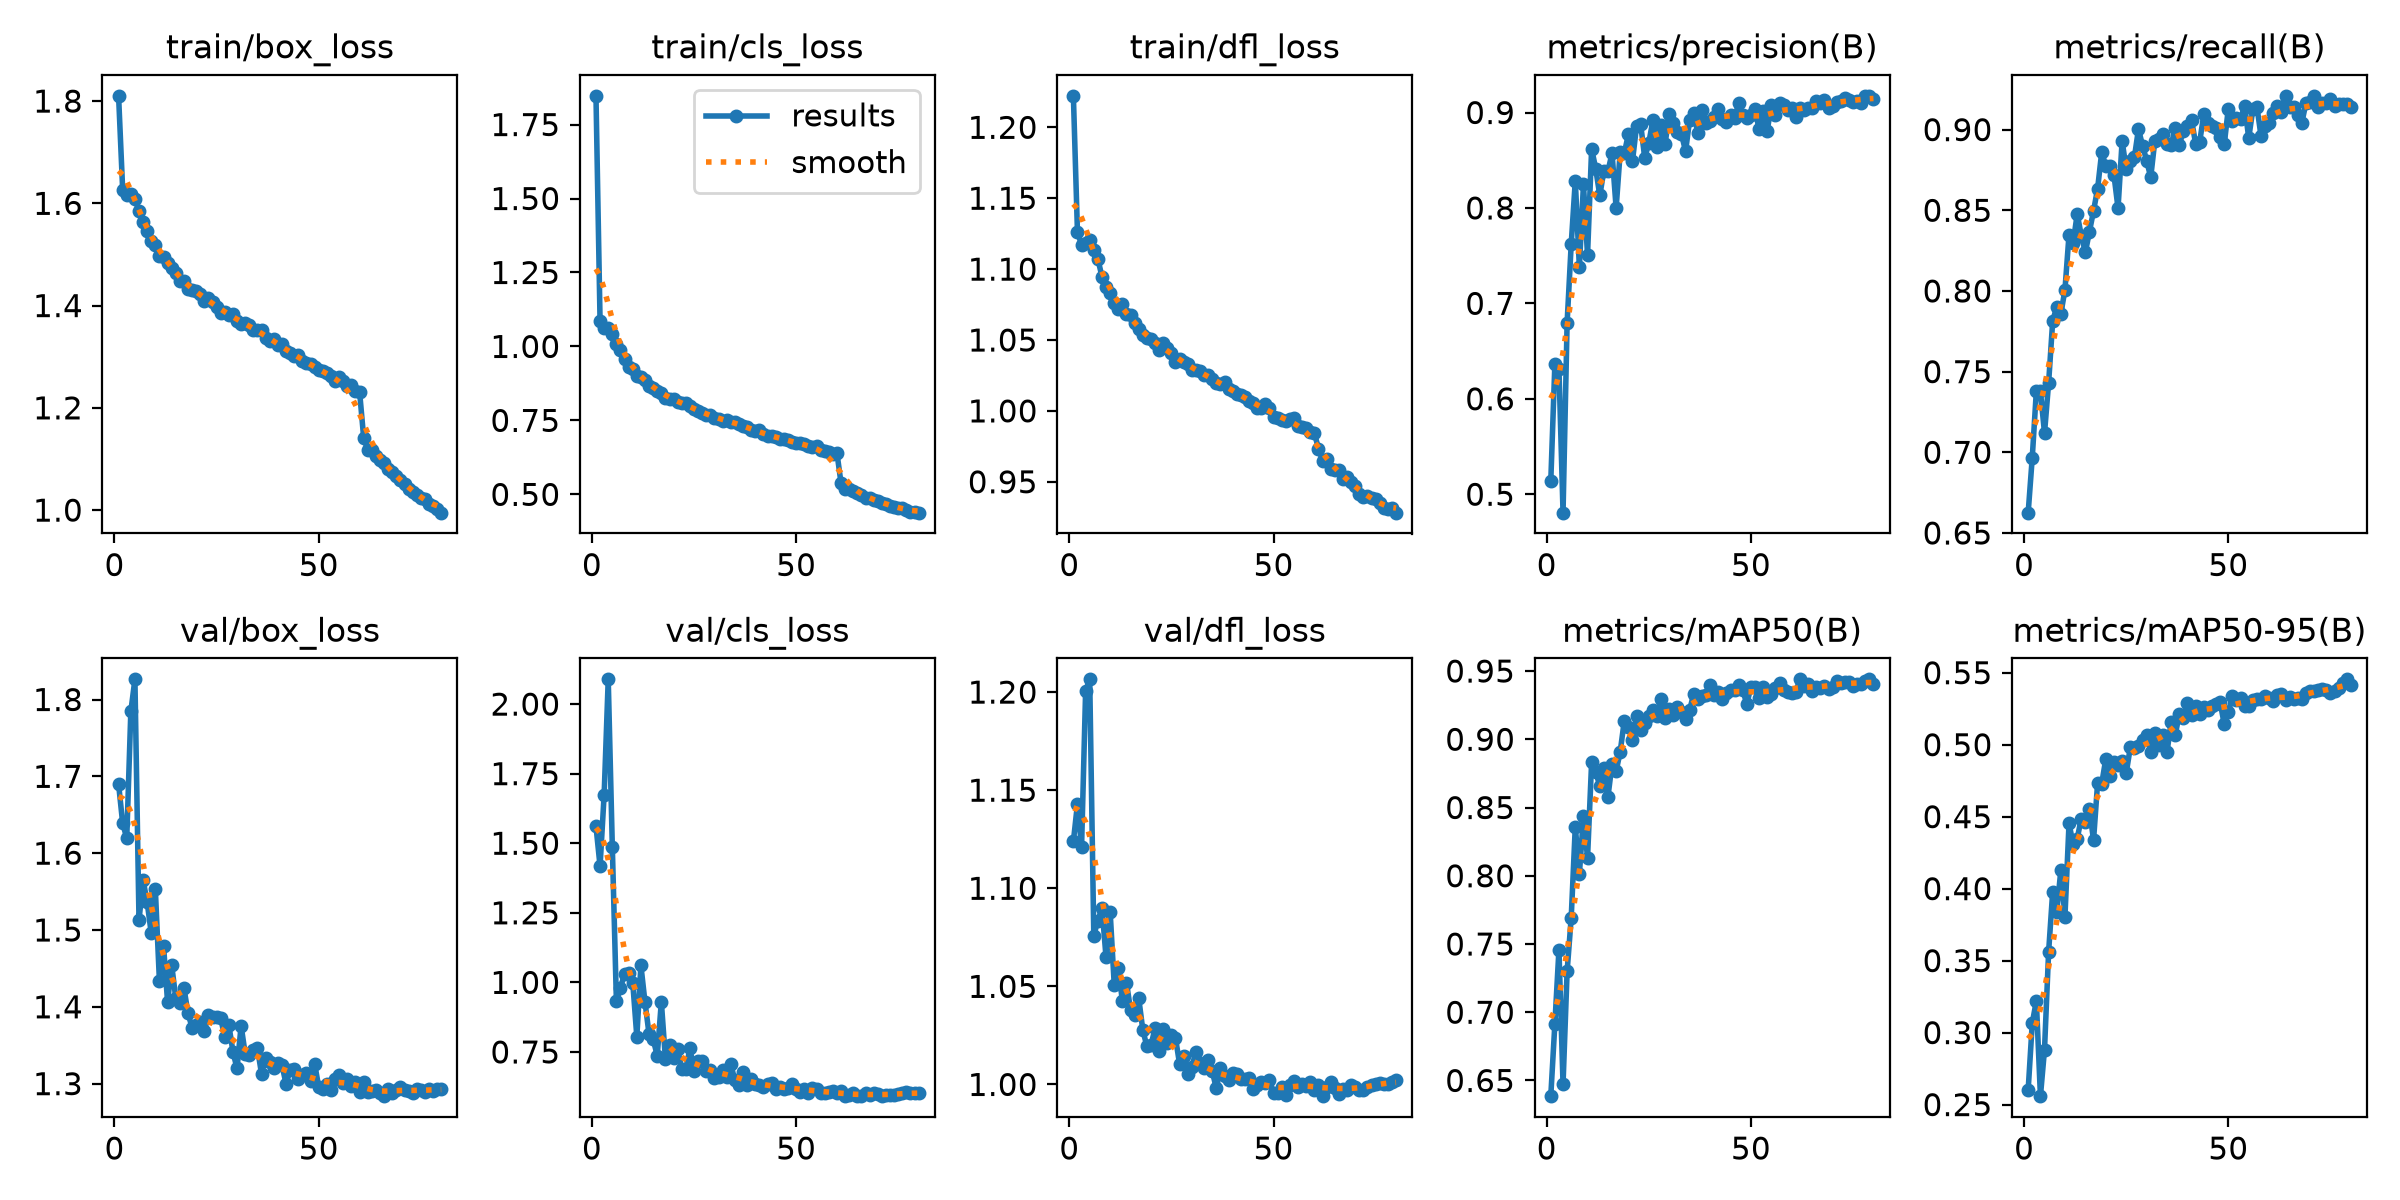

The table this chart was drawn from, first rows:
epoch, time, train/box_loss, train/cls_loss, train/dfl_loss, metrics/precision(B), metrics/recall(B), metrics/mAP50(B), metrics/mAP50-95(B), val/box_loss, val/cls_loss, val/dfl_loss, lr/pg0, lr/pg1, lr/pg2
1, 367.6, 1.81, 1.847, 1.222, 0.5134, 0.6626, 0.6385, 0.2603, 1.69, 1.561, 1.124, 0.000791, 0.000791, 0.08102
2, 441.1, 1.627, 1.085, 1.126, 0.6361, 0.6968, 0.6914, 0.3066, 1.639, 1.417, 1.143, 0.001571, 0.001571, 0.0618
3, 514.5, 1.616, 1.064, 1.117, 0.6312, 0.738, 0.7459, 0.322, 1.619, 1.675, 1.121, 0.002332, 0.002332, 0.04256
4, 587.8, 1.617, 1.062, 1.118, 0.4807, 0.7378, 0.6472, 0.2559, 1.784, 2.089, 1.201, 0.003073, 0.003073, 0.0233
5, 660.9, 1.608, 1.043, 1.121, 0.6797, 0.7119, 0.7299, 0.2882, 1.826, 1.487, 1.206, 0.003793, 0.003793, 0.004018
6, 734, 1.585, 1.01, 1.114, 0.7619, 0.7429, 0.7691, 0.3559, 1.513, 0.9325, 1.076, 0.003753, 0.003753, 0.003753
7, 807.3, 1.563, 0.9891, 1.107, 0.8286, 0.7813, 0.8359, 0.3979, 1.565, 0.9815, 1.084, 0.003703, 0.003703, 0.003703
8, 880.6, 1.547, 0.9572, 1.095, 0.7381, 0.7903, 0.8012, 0.3839, 1.536, 1.03, 1.09, 0.003654, 0.003654, 0.003654
9, 953.7, 1.527, 0.9316, 1.087, 0.8246, 0.786, 0.8436, 0.4129, 1.496, 1.035, 1.065, 0.003604, 0.003604, 0.003604
10, 1027, 1.519, 0.9228, 1.083, 0.7506, 0.8006, 0.8131, 0.3806, 1.553, 0.9995, 1.088, 0.003554, 0.003554, 0.003554
11, 1100, 1.497, 0.8988, 1.076, 0.8619, 0.8348, 0.8833, 0.4453, 1.434, 0.805, 1.051, 0.003505, 0.003505, 0.003505
12, 1173, 1.496, 0.8956, 1.072, 0.8412, 0.8297, 0.8761, 0.4309, 1.48, 1.061, 1.059, 0.003455, 0.003455, 0.003455
13, 1246, 1.484, 0.886, 1.075, 0.813, 0.8476, 0.8658, 0.4348, 1.406, 0.9286, 1.042, 0.003406, 0.003406, 0.003406
14, 1319, 1.473, 0.8664, 1.068, 0.839, 0.8344, 0.8791, 0.4487, 1.454, 0.8137, 1.052, 0.003357, 0.003357, 0.003357
15, 1392, 1.465, 0.861, 1.068, 0.8385, 0.824, 0.8579, 0.4465, 1.411, 0.7959, 1.038, 0.003307, 0.003307, 0.003307
16, 1465, 1.448, 0.849, 1.062, 0.8575, 0.8368, 0.8819, 0.4551, 1.405, 0.7364, 1.035, 0.003257, 0.003257, 0.003257
17, 1538, 1.447, 0.8435, 1.057, 0.7999, 0.8496, 0.8767, 0.4336, 1.425, 0.9303, 1.044, 0.003208, 0.003208, 0.003208
18, 1610, 1.432, 0.8268, 1.054, 0.859, 0.8635, 0.891, 0.4734, 1.392, 0.7252, 1.028, 0.003158, 0.003158, 0.003158
19, 1683, 1.431, 0.8215, 1.051, 0.8575, 0.886, 0.9136, 0.4728, 1.373, 0.7737, 1.019, 0.003109, 0.003109, 0.003109
20, 1756, 1.428, 0.8223, 1.051, 0.877, 0.8776, 0.9088, 0.4901, 1.376, 0.7278, 1.02, 0.00306, 0.00306, 0.00306
21, 1829, 1.422, 0.8122, 1.048, 0.849, 0.8776, 0.8992, 0.4784, 1.38, 0.7609, 1.029, 0.00301, 0.00301, 0.00301
22, 1902, 1.409, 0.8073, 1.043, 0.8859, 0.8719, 0.917, 0.4878, 1.369, 0.6872, 1.017, 0.002961, 0.002961, 0.002961
23, 1975, 1.415, 0.8078, 1.048, 0.8879, 0.8513, 0.9066, 0.4855, 1.389, 0.6888, 1.028, 0.002911, 0.002911, 0.002911
24, 2048, 1.408, 0.7987, 1.044, 0.8524, 0.8929, 0.9121, 0.4889, 1.387, 0.7628, 1.021, 0.002861, 0.002861, 0.002861
25, 2121, 1.398, 0.7897, 1.041, 0.868, 0.8756, 0.9167, 0.4802, 1.387, 0.6813, 1.025, 0.002812, 0.002812, 0.002812
26, 2194, 1.385, 0.7801, 1.035, 0.892, 0.8805, 0.9218, 0.4981, 1.385, 0.7182, 1.024, 0.002763, 0.002763, 0.002763
27, 2267, 1.387, 0.7755, 1.037, 0.8635, 0.8827, 0.9171, 0.4975, 1.36, 0.719, 1.01, 0.002713, 0.002713, 0.002713
28, 2339, 1.382, 0.7695, 1.035, 0.8871, 0.9002, 0.9296, 0.4991, 1.376, 0.6798, 1.014, 0.002664, 0.002664, 0.002664
29, 2413, 1.383, 0.7693, 1.033, 0.8673, 0.8901, 0.9154, 0.5033, 1.341, 0.6857, 1.005, 0.002614, 0.002614, 0.002614
30, 2486, 1.37, 0.7597, 1.029, 0.8988, 0.8808, 0.9224, 0.5067, 1.32, 0.6582, 1.009, 0.002564, 0.002564, 0.002564
31, 2558, 1.365, 0.7543, 1.029, 0.8893, 0.8704, 0.918, 0.4952, 1.375, 0.6592, 1.017, 0.002515, 0.002515, 0.002515
32, 2631, 1.366, 0.7477, 1.028, 0.8792, 0.8929, 0.9236, 0.5084, 1.339, 0.6857, 1.011, 0.002465, 0.002465, 0.002465
33, 2704, 1.361, 0.7513, 1.025, 0.8773, 0.8939, 0.9198, 0.5, 1.337, 0.6591, 1.008, 0.002416, 0.002416, 0.002416
34, 2777, 1.353, 0.7453, 1.025, 0.8594, 0.8975, 0.9148, 0.5067, 1.343, 0.7065, 1.013, 0.002367, 0.002367, 0.002367
35, 2850, 1.353, 0.7463, 1.022, 0.8924, 0.8914, 0.9215, 0.4951, 1.346, 0.6486, 1.007, 0.002317, 0.002317, 0.002317
36, 2923, 1.353, 0.7381, 1.02, 0.8994, 0.8905, 0.9334, 0.5157, 1.313, 0.6317, 0.998, 0.002267, 0.002267, 0.002267
37, 2996, 1.337, 0.7305, 1.019, 0.8784, 0.901, 0.9295, 0.5066, 1.333, 0.6764, 1.008, 0.002218, 0.002218, 0.002218
38, 3069, 1.332, 0.726, 1.02, 0.9024, 0.8908, 0.9314, 0.5214, 1.328, 0.63, 1.004, 0.002168, 0.002168, 0.002168
39, 3142, 1.335, 0.7178, 1.015, 0.8891, 0.899, 0.9326, 0.5185, 1.32, 0.6518, 1.002, 0.002119, 0.002119, 0.002119
40, 3215, 1.323, 0.7147, 1.014, 0.8907, 0.9022, 0.9395, 0.5293, 1.327, 0.6337, 1.006, 0.00207, 0.00207, 0.00207
41, 3288, 1.325, 0.718, 1.012, 0.8949, 0.906, 0.9325, 0.5209, 1.324, 0.6313, 1.005, 0.00202, 0.00202, 0.00202
42, 3361, 1.311, 0.7031, 1.011, 0.9041, 0.8911, 0.9349, 0.5267, 1.3, 0.6248, 1.003, 0.001971, 0.001971, 0.001971
43, 3434, 1.306, 0.698, 1.01, 0.8931, 0.8926, 0.9295, 0.5211, 1.317, 0.6352, 1.003, 0.001921, 0.001921, 0.001921
44, 3506, 1.302, 0.697, 1.007, 0.8895, 0.9095, 0.9342, 0.5259, 1.319, 0.637, 1.003, 0.001871, 0.001871, 0.001871
45, 3579, 1.303, 0.6931, 1.006, 0.8973, 0.9043, 0.936, 0.5244, 1.306, 0.6162, 0.9977, 0.001822, 0.001822, 0.001822
46, 3652, 1.293, 0.6883, 1.002, 0.8941, 0.9022, 0.9358, 0.5265, 1.311, 0.6239, 0.9996, 0.001772, 0.001772, 0.001772
47, 3725, 1.288, 0.6863, 1.002, 0.9098, 0.9009, 0.9398, 0.528, 1.314, 0.6173, 1.001, 0.001723, 0.001723, 0.001723
48, 3798, 1.287, 0.6837, 1.005, 0.8969, 0.8954, 0.936, 0.5295, 1.303, 0.6203, 1, 0.001674, 0.001674, 0.001674
49, 3871, 1.279, 0.6765, 1.002, 0.8944, 0.8909, 0.9257, 0.5141, 1.326, 0.6338, 1.002, 0.001624, 0.001624, 0.001624
50, 3943, 1.273, 0.6747, 0.9954, 0.8971, 0.913, 0.9385, 0.5224, 1.296, 0.6169, 0.9957, 0.001574, 0.001574, 0.001574
51, 4016, 1.272, 0.6722, 0.9952, 0.9035, 0.9053, 0.9387, 0.5339, 1.293, 0.6071, 0.9954, 0.001525, 0.001525, 0.001525
52, 4089, 1.268, 0.6686, 0.9939, 0.8824, 0.9071, 0.9299, 0.5312, 1.3, 0.6165, 0.9986, 0.001476, 0.001476, 0.001476
53, 4162, 1.262, 0.6641, 0.9929, 0.9013, 0.9067, 0.9382, 0.5328, 1.292, 0.6037, 0.9948, 0.001426, 0.001426, 0.001426
54, 4235, 1.252, 0.6592, 0.9939, 0.881, 0.9146, 0.9307, 0.5268, 1.306, 0.6218, 0.9998, 0.001376, 0.001376, 0.001376
55, 4308, 1.26, 0.6644, 0.995, 0.9083, 0.8948, 0.933, 0.527, 1.311, 0.6152, 1.002, 0.001327, 0.001327, 0.001327
56, 4380, 1.253, 0.6505, 0.9892, 0.8971, 0.9127, 0.9379, 0.5314, 1.3, 0.6027, 0.9985, 0.001277, 0.001277, 0.001277
57, 4453, 1.243, 0.6461, 0.9883, 0.9103, 0.9142, 0.9409, 0.5318, 1.306, 0.6012, 1, 0.001228, 0.001228, 0.001228
58, 4526, 1.245, 0.6447, 0.9882, 0.9081, 0.8961, 0.9361, 0.5317, 1.297, 0.6072, 0.9992, 0.001179, 0.001179, 0.001179
59, 4599, 1.232, 0.6379, 0.9854, 0.9031, 0.9025, 0.9346, 0.534, 1.302, 0.6083, 1.002, 0.001129, 0.001129, 0.001129
60, 4672, 1.232, 0.6391, 0.9843, 0.9043, 0.9041, 0.9337, 0.5325, 1.29, 0.6031, 0.9972, 0.001079, 0.001079, 0.001079
... 20 more rows
